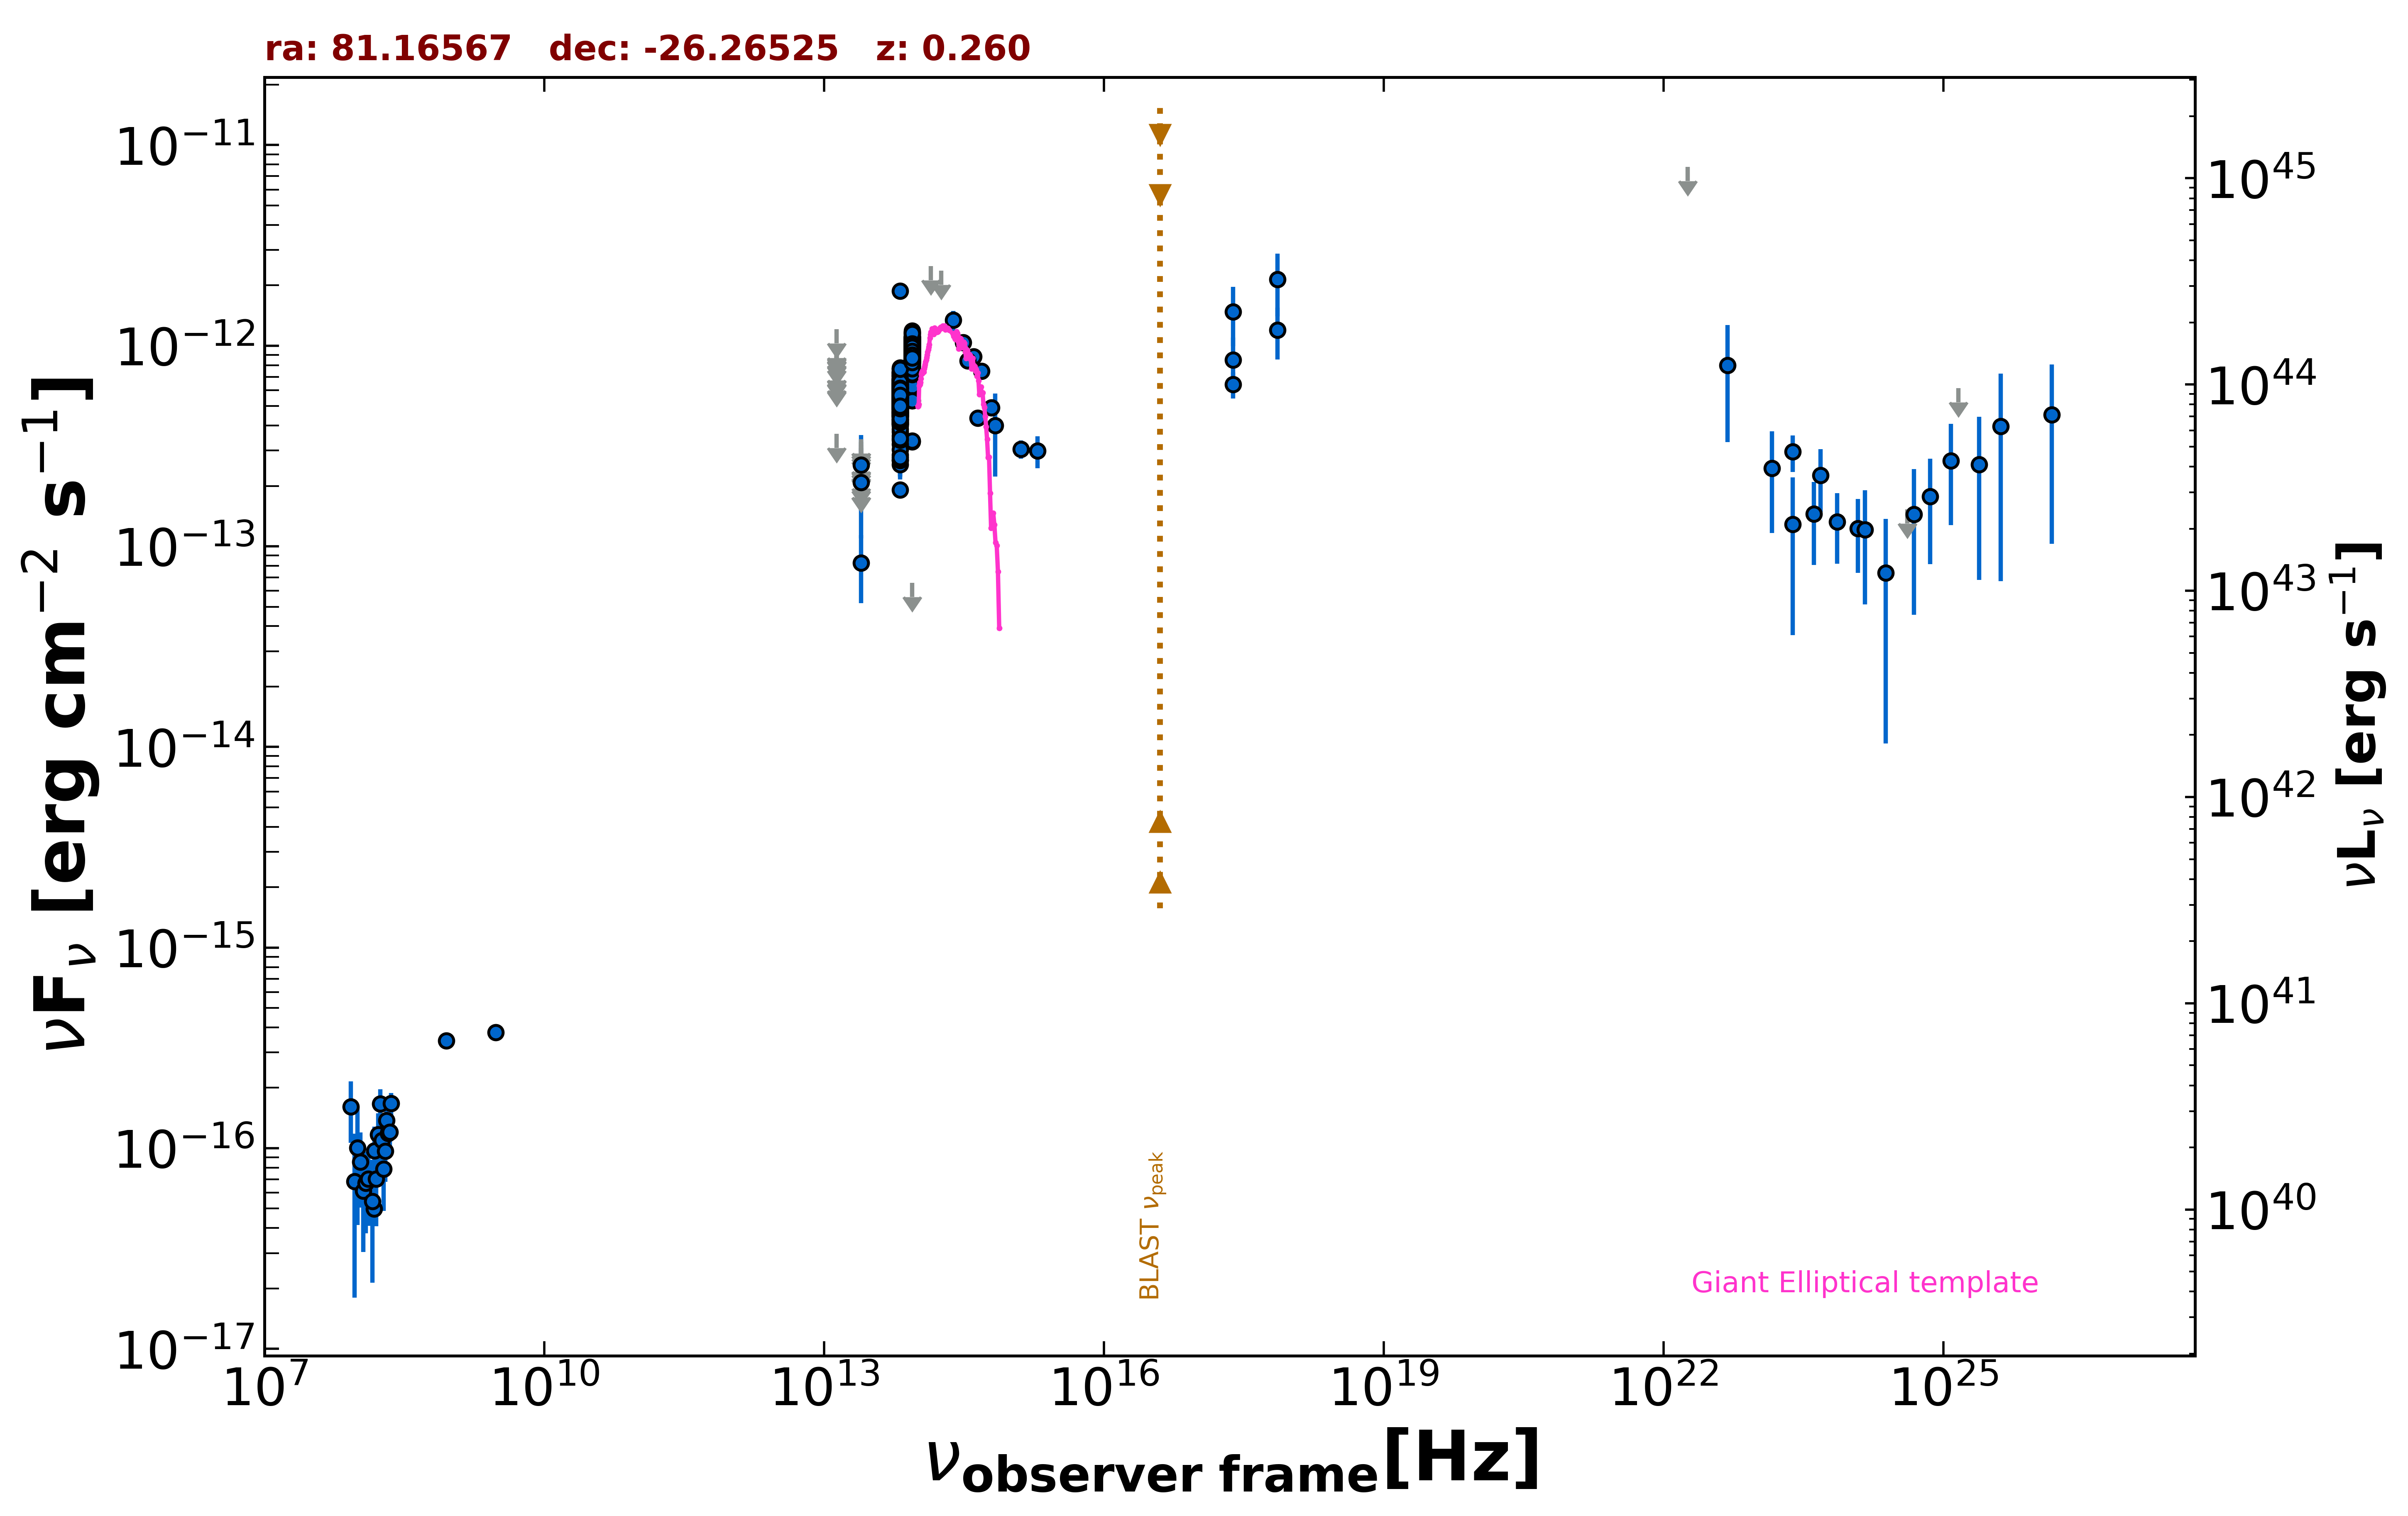

Values plotted in this chart, from the file beside it:
freq., flux, err_flux, MJD_start, MJD_end, flag, catalog, reference
8.870e+08, 3.442e-16, 3.195e-17, 55000, 55000, , RACS, Hale et al. 2021  PASA  38  e058
3.000e+09, 3.771e-16, 1.285e-17, 55000, 55000, , VLASSQL, Gordon et al. 2021  ApJS  255  30
2.418e+17, 8.502e-13, 2.508e-13, 55000, 55000, , XMMSL2, Saxton et al. 2008  A&A  480  611
7.253e+17, 1.199e-12, 3.462e-13, 55000, 55000, , XMMSL2, Saxton et al. 2008  A&A  480  611
2.418e+17, 1.478e-12, 4.833e-13, 55000, 55000, , XMMSL2, Saxton et al. 2008  A&A  480  611
7.253e+17, 2.136e-12, 7.340e-13, 55000, 55000, , XMMSL2, Saxton et al. 2008  A&A  480  611
2.418e+17, 6.420e-13, 9.590e-14, 55000, 55000, , RASS, Boller et al. 2016  A&A  103  1
1.500e+08, 4.980e-17, 6.000e-18, 55000, 55000, , TGSS150, Intema et al. 2017  A&A  598  A781
1.389e+14, 2.489e-12, 0.000e+00, 55000, 55000, UL, 2MASS, Skrutskie et al. 2006  AJ  131  1163
1.804e+14, 2.371e-12, 0.000e+00, 55000, 55000, UL, 2MASS, Skrutskie et al. 2006  AJ  131  1163
2.427e+14, 1.339e-12, 1.530e-13, 55000, 55000, , 2MASS, Skrutskie et al. 2006  AJ  131  1163
8.817e+13, 6.727e-13, 3.250e-15, 55000, 55000, , UNWISE, Schlafly et al. 2019  ApJS  240  30
6.517e+13, 1.916e-13, 3.700e-15, 55000, 55000, , UNWISE, Schlafly et al. 2019  ApJS  240  30
8.817e+13, 9.472e-13, 2.180e-14, 55000, 55000, , WISE, Wright et al. 2010  AJ  140  1868
6.517e+13, 5.334e-13, 1.425e-14, 55000, 55000, , WISE, Wright et al. 2010  AJ  140  1868
2.498e+13, 8.286e-14, 3.081e-14, 55000, 55000, , WISE, Wright et al. 2010  AJ  140  1868
1.363e+13, 3.640e-13, 0.000e+00, 55000, 55000, UL, WISE, Wright et al. 2010  AJ  140  1868
8.817e+13, 8.025e-13, 3.105e-14, 56912, 56912, , NEOWISE, Mainzer et al. 2014  ApJ  792  30
6.517e+13, 1.875e-12, 7.950e-14, 56912, 56912, , NEOWISE, Mainzer et al. 2014  ApJ  792  30
8.817e+13, 9.231e-13, 3.320e-14, 56912, 56912, , NEOWISE, Mainzer et al. 2014  ApJ  792  30
6.517e+13, 5.816e-13, 3.805e-14, 56912, 56912, , NEOWISE, Mainzer et al. 2014  ApJ  792  30
8.817e+13, 9.360e-13, 3.625e-14, 56912, 56912, , NEOWISE, Mainzer et al. 2014  ApJ  792  30
6.517e+13, 6.395e-13, 5.425e-14, 56912, 56912, , NEOWISE, Mainzer et al. 2014  ApJ  792  30
8.817e+13, 1.038e-12, 3.550e-14, 56912, 56912, , NEOWISE, Mainzer et al. 2014  ApJ  792  30
6.517e+13, 6.096e-13, 5.675e-14, 56912, 56912, , NEOWISE, Mainzer et al. 2014  ApJ  792  30
8.817e+13, 1.032e-12, 3.435e-14, 56912, 56912, , NEOWISE, Mainzer et al. 2014  ApJ  792  30
6.517e+13, 6.502e-13, 3.955e-14, 56912, 56912, , NEOWISE, Mainzer et al. 2014  ApJ  792  30
8.817e+13, 9.992e-13, 4.075e-14, 56912, 56912, , NEOWISE, Mainzer et al. 2014  ApJ  792  30
6.517e+13, 5.246e-13, 4.110e-14, 56912, 56912, , NEOWISE, Mainzer et al. 2014  ApJ  792  30
8.817e+13, 9.248e-13, 3.405e-14, 56912, 56912, , NEOWISE, Mainzer et al. 2014  ApJ  792  30
6.517e+13, 4.937e-13, 4.140e-14, 56912, 56912, , NEOWISE, Mainzer et al. 2014  ApJ  792  30
8.817e+13, 9.394e-13, 3.550e-14, 56912, 56912, , NEOWISE, Mainzer et al. 2014  ApJ  792  30
6.517e+13, 5.768e-13, 4.045e-14, 56912, 56912, , NEOWISE, Mainzer et al. 2014  ApJ  792  30
8.817e+13, 9.088e-13, 3.350e-14, 56912, 56912, , NEOWISE, Mainzer et al. 2014  ApJ  792  30
6.517e+13, 5.160e-13, 3.995e-14, 56912, 56912, , NEOWISE, Mainzer et al. 2014  ApJ  792  30
8.817e+13, 8.988e-13, 3.310e-14, 56912, 56912, , NEOWISE, Mainzer et al. 2014  ApJ  792  30
6.517e+13, 4.973e-13, 4.860e-14, 56912, 56912, , NEOWISE, Mainzer et al. 2014  ApJ  792  30
8.817e+13, 9.882e-13, 3.530e-14, 56912, 56912, , NEOWISE, Mainzer et al. 2014  ApJ  792  30
6.517e+13, 5.222e-13, 4.045e-14, 56912, 56912, , NEOWISE, Mainzer et al. 2014  ApJ  792  30
8.817e+13, 1.097e-12, 5.150e-14, 58163, 58163, , NEOWISE, Mainzer et al. 2014  ApJ  792  30
6.517e+13, 7.255e-13, 5.220e-14, 58163, 58163, , NEOWISE, Mainzer et al. 2014  ApJ  792  30
8.817e+13, 1.014e-12, 3.730e-14, 58163, 58163, , NEOWISE, Mainzer et al. 2014  ApJ  792  30
6.517e+13, 4.498e-13, 5.610e-14, 58163, 58163, , NEOWISE, Mainzer et al. 2014  ApJ  792  30
8.817e+13, 9.910e-13, 3.550e-14, 58163, 58163, , NEOWISE, Mainzer et al. 2014  ApJ  792  30
6.517e+13, 5.881e-13, 3.685e-14, 58163, 58163, , NEOWISE, Mainzer et al. 2014  ApJ  792  30
8.817e+13, 9.846e-13, 3.560e-14, 58164, 58164, , NEOWISE, Mainzer et al. 2014  ApJ  792  30
6.517e+13, 5.859e-13, 3.835e-14, 58164, 58164, , NEOWISE, Mainzer et al. 2014  ApJ  792  30
8.817e+13, 9.542e-13, 3.425e-14, 58164, 58164, , NEOWISE, Mainzer et al. 2014  ApJ  792  30
6.517e+13, 5.601e-13, 3.925e-14, 58164, 58164, , NEOWISE, Mainzer et al. 2014  ApJ  792  30
8.817e+13, 9.455e-13, 3.400e-14, 58163, 58163, , NEOWISE, Mainzer et al. 2014  ApJ  792  30
6.517e+13, 5.935e-13, 3.935e-14, 58163, 58163, , NEOWISE, Mainzer et al. 2014  ApJ  792  30
8.817e+13, 9.265e-13, 4.185e-14, 58163, 58163, , NEOWISE, Mainzer et al. 2014  ApJ  792  30
6.517e+13, 5.388e-13, 5.370e-14, 58163, 58163, , NEOWISE, Mainzer et al. 2014  ApJ  792  30
8.817e+13, 9.729e-13, 3.475e-14, 58163, 58163, , NEOWISE, Mainzer et al. 2014  ApJ  792  30
6.517e+13, 6.169e-13, 3.810e-14, 58163, 58163, , NEOWISE, Mainzer et al. 2014  ApJ  792  30
8.817e+13, 1.007e-12, 3.405e-14, 58164, 58164, , NEOWISE, Mainzer et al. 2014  ApJ  792  30
6.517e+13, 4.741e-13, 4.195e-14, 58164, 58164, , NEOWISE, Mainzer et al. 2014  ApJ  792  30
8.817e+13, 3.330e-13, 2.735e-14, 58527, 58527, , NEOWISE, Mainzer et al. 2014  ApJ  792  30
6.517e+13, 2.553e-13, 4.035e-14, 58527, 58527, , NEOWISE, Mainzer et al. 2014  ApJ  792  30
8.817e+13, 1.121e-12, 3.900e-14, 58527, 58527, , NEOWISE, Mainzer et al. 2014  ApJ  792  30
... 790 more rows
